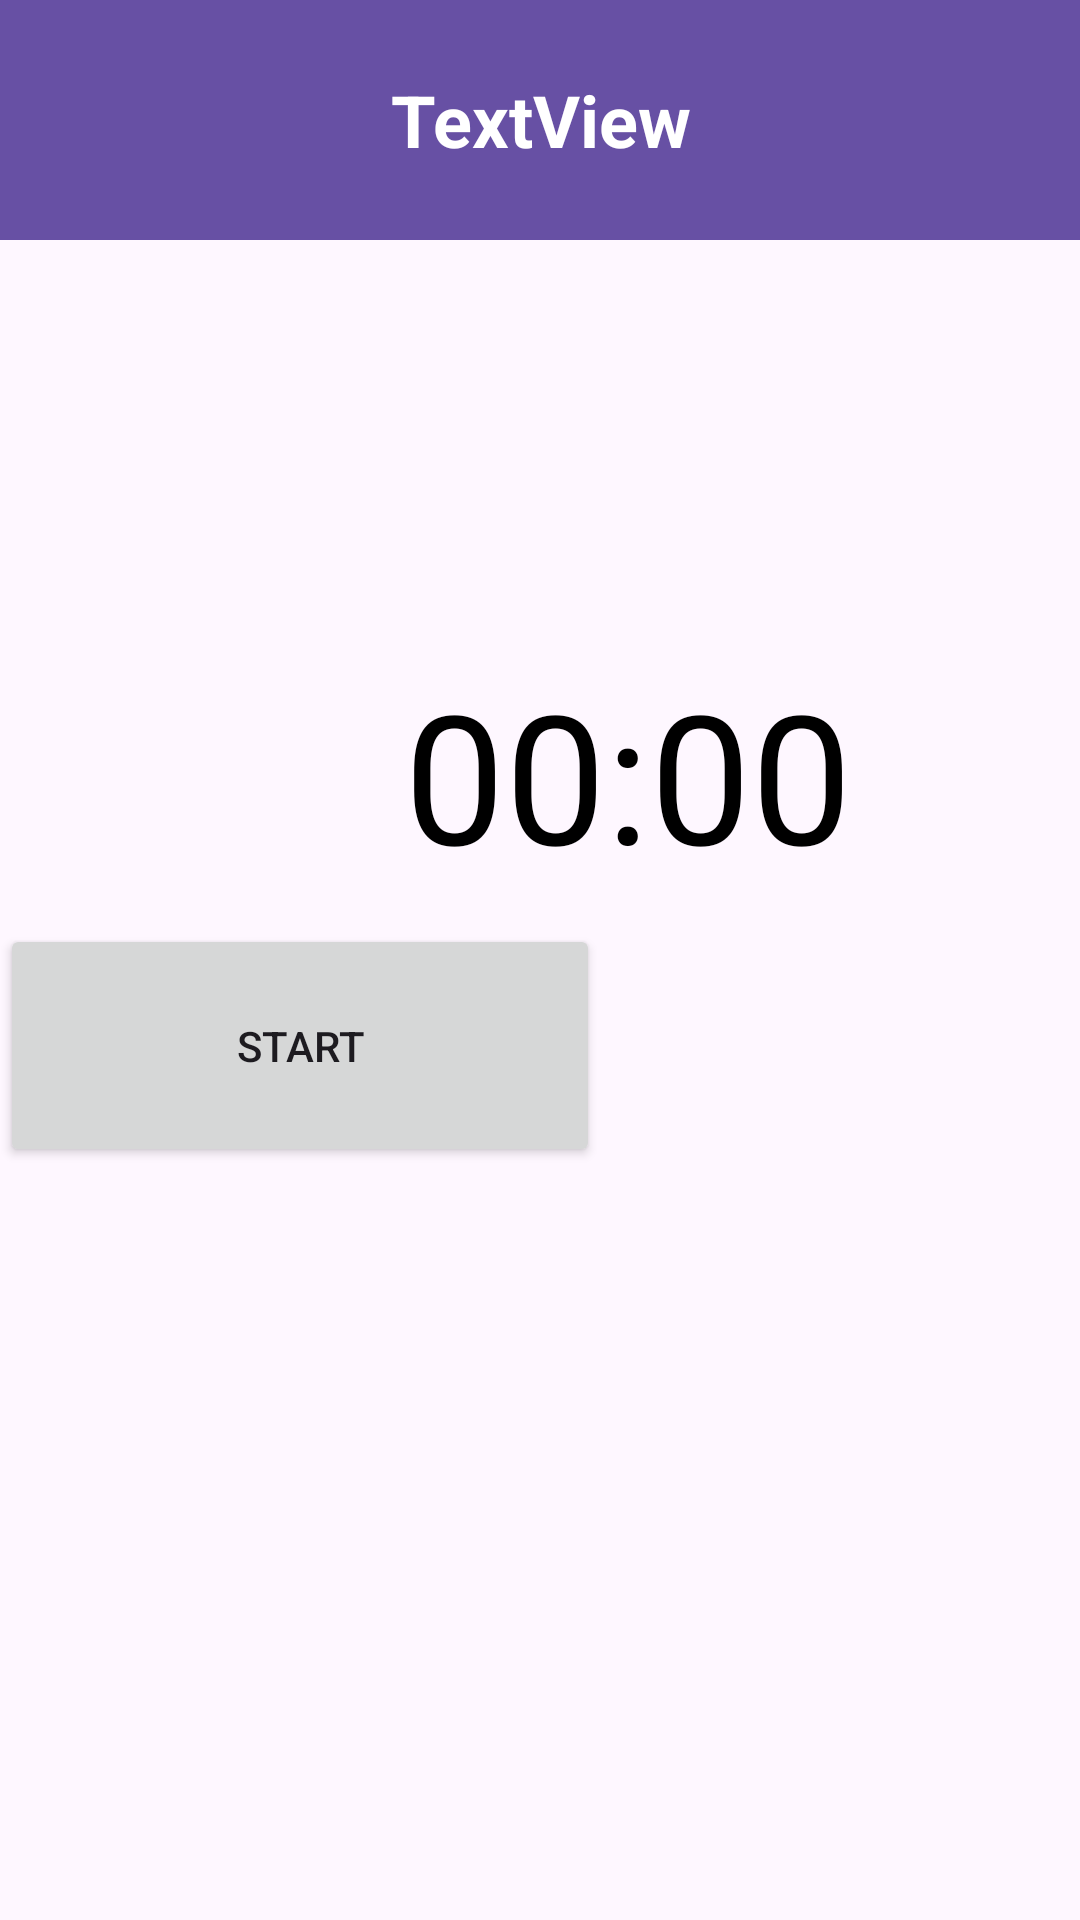

Reconstruct the res/layout file that produces this screen, plus the resources it refers to.
<!-- AndroidManifest.xml: application theme Theme.MCU_Team25_Voice_Assistant -->
<!-- res/layout/timer.xml -->
<?xml version="1.0" encoding="utf-8"?>
<androidx.constraintlayout.widget.ConstraintLayout xmlns:android="http://schemas.android.com/apk/res/android"
    xmlns:app="http://schemas.android.com/apk/res-auto"
    xmlns:tools="http://schemas.android.com/tools"
    android:layout_width="match_parent"
    android:layout_height="match_parent"
    tools:context="com.example.mcu_team25_voice_assistant.Timer">


<LinearLayout
        android:layout_width="match_parent"
        android:layout_height="match_parent"
        android:layout_marginBottom="24dp"
        android:orientation="vertical"
        app:layout_constraintBottom_toBottomOf="parent">

        <LinearLayout
            android:layout_width="match_parent"
            android:layout_height="80dp"
            android:background="#ff6750a4"
            android:orientation="vertical">

            <TextView
                android:id="@+id/commandclass"
                android:layout_width="match_parent"
                android:layout_height="match_parent"
                android:gravity="center"
                android:text="TextView"
                android:textAlignment="center"
                android:textColor="@color/white"
                android:textSize="24sp"
                android:textStyle="bold" />
        </LinearLayout>

    <LinearLayout
        android:layout_width="match_parent"
        android:layout_height="540dp"
        android:orientation="vertical">

        <LinearLayout
            android:layout_width="match_parent"
            android:layout_height="138dp"
            android:orientation="vertical"></LinearLayout>

        <LinearLayout
            android:layout_width="match_parent"
            android:layout_height="90dp"
            android:orientation="vertical">

            <LinearLayout
                android:layout_width="match_parent"
                android:layout_height="match_parent"
                android:orientation="horizontal">

                <LinearLayout
                    android:layout_width="112dp"
                    android:layout_height="match_parent"
                    android:orientation="horizontal"></LinearLayout>

                <LinearLayout
                    android:layout_width="195dp"
                    android:layout_height="match_parent"
                    android:orientation="horizontal">

                    <TextView
                        android:id="@+id/text_view_countdown"
                        android:layout_width="match_parent"
                        android:layout_height="match_parent"
                        android:layout_centerHorizontal="true"
                        android:layout_centerVertical="true"
                        android:text="00:00"
                        android:textAlignment="center"
                        android:textColor="@android:color/black"
                        android:textSize="60sp" />
                </LinearLayout>

                <LinearLayout
                    android:layout_width="match_parent"
                    android:layout_height="match_parent"
                    android:orientation="horizontal"></LinearLayout>
            </LinearLayout>

        </LinearLayout>

        <LinearLayout
            android:layout_width="match_parent"
            android:layout_height="124dp"
            android:orientation="vertical">

            <LinearLayout
                android:layout_width="match_parent"
                android:layout_height="81dp"
                android:orientation="horizontal">

                <LinearLayout
                    android:layout_width="200dp"
                    android:layout_height="match_parent"
                    android:orientation="horizontal">

                    <Button
                        android:id="@+id/button_start_pause"
                        android:layout_width="match_parent"
                        android:layout_height="match_parent"
                        android:layout_below="@+id/text_view_countdown"
                        android:layout_centerHorizontal="true"
                        android:text="start" />

                </LinearLayout>

                <LinearLayout
                    android:layout_width="match_parent"
                    android:layout_height="match_parent"
                    android:orientation="horizontal">

                    <Button
                        android:id="@+id/button_stop"
                        android:layout_width="match_parent"
                        android:layout_height="match_parent"
                        android:layout_below="@+id/text_view_countdown"
                        android:layout_marginStart="11dp"
                        android:layout_toEndOf="@+id/button_start_pause"
                        android:text="stop"
                        android:visibility="invisible"
                        tools:visibility="visible" />
                </LinearLayout>
            </LinearLayout>
        </LinearLayout>

        <LinearLayout
            android:layout_width="match_parent"
            android:layout_height="match_parent"
            android:orientation="vertical">

        </LinearLayout>

    </LinearLayout>

    <LinearLayout
            android:layout_width="match_parent"
            android:layout_height="match_parent"
            android:background="#ff6750a4"
            android:orientation="vertical">

            <Button
                android:id="@+id/timeReturns"
                android:layout_width="match_parent"
                android:layout_height="match_parent"
                android:text="Return"
                android:textAlignment="center"
                android:textSize="20sp" />
        </LinearLayout>
    </LinearLayout>
</androidx.constraintlayout.widget.ConstraintLayout>
<!-- resources referenced by this layout -->
<resources>
  <style name="Theme.MCU_Team25_Voice_Assistant" parent="Base.Theme.MCU_Team25_Voice_Assistant" />
  <style name="Base.Theme.MCU_Team25_Voice_Assistant" parent="Theme.Material3.DayNight.NoActionBar">
          
          
      </style>
  <!-- not gathered from this repository: default colours our renderer supplied (Android Studio template values) -->
  <color name="white">#FFFFFFFF</color>
</resources>
